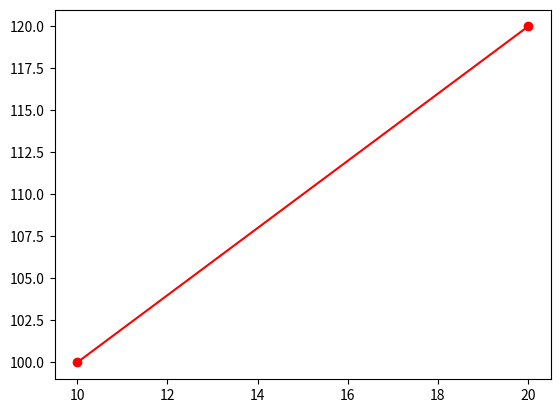

Python code for this plot:
import matplotlib.pyplot as plot
import numpy

plot.plot(numpy.array([10, 20]).T, numpy.array([100, 120]).T, color="r", marker="o")
plot.show()
